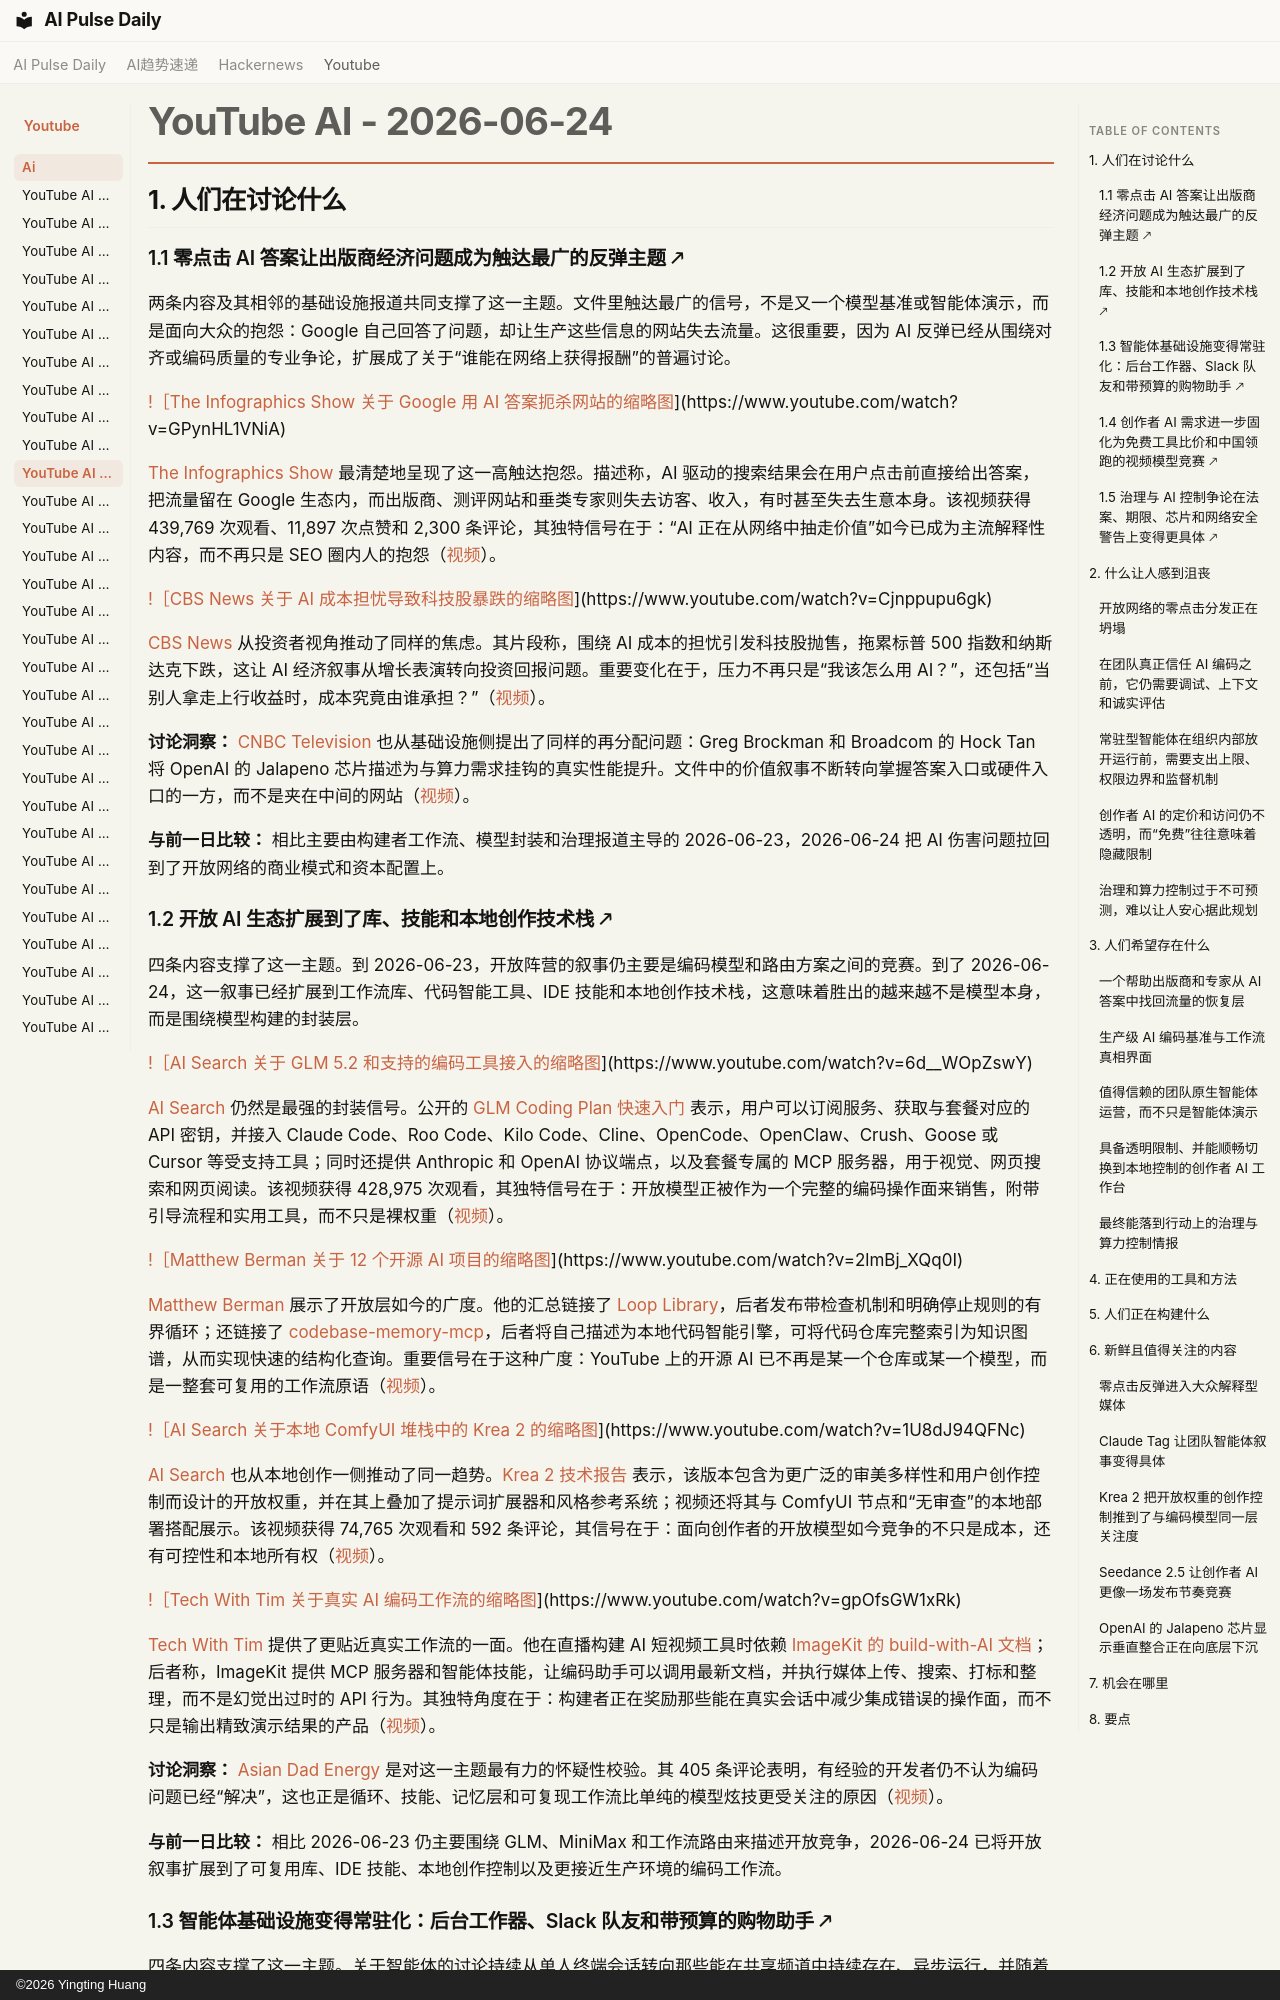

repository: vibewatch/vibewatch.github.io · page: youtube/ai/2026-06-24.zh/index.html · generator: mkdocs · copyright: ©2026 Yingting Huang

# YouTube AI - 2026-06-24

## 1. 人们在讨论什么

### 1.1 零点击 AI 答案让出版商经济问题成为触达最广的反弹主题 🡕

两条内容及其相邻的基础设施报道共同支撑了这一主题。文件里触达最广的信号，不是又一个模型基准或智能体演示，而是面向大众的抱怨：Google 自己回答了问题，却让生产这些信息的网站失去流量。这很重要，因为 AI 反弹已经从围绕对齐或编码质量的专业争论，扩展成了关于“谁能在网络上获得报酬”的普遍讨论。

[!［The Infographics Show 关于 Google 用 AI 答案扼杀网站的缩略图](https://i.ytimg.com/vi/GPynHL1VNiA/maxresdefault.jpg)](https://www.youtube.com/watch?v=GPynHL1VNiA)

[The Infographics Show](https://www.youtube.com/channel/UCfdNM3NAhaBOXCafH7krzrA) 最清楚地呈现了这一高触达抱怨。描述称，AI 驱动的搜索结果会在用户点击前直接给出答案，把流量留在 Google 生态内，而出版商、测评网站和垂类专家则失去访客、收入，有时甚至失去生意本身。该视频获得 439,769 次观看、11,897 次点赞和 2,300 条评论，其独特信号在于：“AI 正在从网络中抽走价值”如今已成为主流解释性内容，而不再只是 SEO 圈内人的抱怨（[视频](https://www.youtube.com/watch?v=GPynHL1VNiA)）。

[!［CBS News 关于 AI 成本担忧导致科技股暴跌的缩略图](https://i.ytimg.com/vi/Cjnppupu6gk/maxresdefault.jpg)](https://www.youtube.com/watch?v=Cjnppupu6gk)

[CBS News](https://www.youtube.com/channel/UC8p1vwvWtl6T73JiExfWs1g) 从投资者视角推动了同样的焦虑。其片段称，围绕 AI 成本的担忧引发科技股抛售，拖累标普 500 指数和纳斯达克下跌，这让 AI 经济叙事从增长表演转向投资回报问题。重要变化在于，压力不再只是“我该怎么用 AI？”，还包括“当别人拿走上行收益时，成本究竟由谁承担？”（[视频](https://www.youtube.com/watch?v=Cjnppupu6gk)）。

**讨论洞察：** [CNBC Television](https://www.youtube.com/channel/UCrp_UI8XtuYfpiqluWLD7Lw) 也从基础设施侧提出了同样的再分配问题：Greg Brockman 和 Broadcom 的 Hock Tan 将 OpenAI 的 Jalapeno 芯片描述为与算力需求挂钩的真实性能提升。文件中的价值叙事不断转向掌握答案入口或硬件入口的一方，而不是夹在中间的网站（[视频](https://www.youtube.com/watch?v=-ORtSHo6wP4)）。

**与前一日比较：** 相比主要由构建者工作流、模型封装和治理报道主导的 2026-06-23，2026-06-24 把 AI 伤害问题拉回到了开放网络的商业模式和资本配置上。

### 1.2 开放 AI 生态扩展到了库、技能和本地创作技术栈 🡕

四条内容支撑了这一主题。到 2026-06-23，开放阵营的叙事仍主要是编码模型和路由方案之间的竞赛。到了 2026-06-24，这一叙事已经扩展到工作流库、代码智能工具、IDE 技能和本地创作技术栈，这意味着胜出的越来越不是模型本身，而是围绕模型构建的封装层。

[!［AI Search 关于 GLM 5.2 和支持的编码工具接入的缩略图](https://i.ytimg.com/vi/6d__WOpZswY/maxresdefault.jpg)](https://www.youtube.com/watch?v=6d__WOpZswY)

[AI Search](https://www.youtube.com/channel/UCIgnGlGkVRhd4qNFcEwLL4A) 仍然是最强的封装信号。公开的 [GLM Coding Plan 快速入门](https://docs.z.ai/devpack/quick-start) 表示，用户可以订阅服务、获取与套餐对应的 API 密钥，并接入 Claude Code、Roo Code、Kilo Code、Cline、OpenCode、OpenClaw、Crush、Goose 或 Cursor 等受支持工具；同时还提供 Anthropic 和 OpenAI 协议端点，以及套餐专属的 MCP 服务器，用于视觉、网页搜索和网页阅读。该视频获得 428,975 次观看，其独特信号在于：开放模型正被作为一个完整的编码操作面来销售，附带引导流程和实用工具，而不只是裸权重（[视频](https://www.youtube.com/watch?v=6d__WOpZswY)）。

[!［Matthew Berman 关于 12 个开源 AI 项目的缩略图](https://i.ytimg.com/vi/2lmBj_XQq0I/maxresdefault.jpg)](https://www.youtube.com/watch?v=2lmBj_XQq0I)

[Matthew Berman](https://www.youtube.com/channel/UCawZsQWqfGSbCI5yjkdVkTA) 展示了开放层如今的广度。他的汇总链接了 [Loop Library](https://signals.forwardfuture.com/loop-library/)，后者发布带检查机制和明确停止规则的有界循环；还链接了 [codebase-memory-mcp](https://github.com/DeusData/codebase-memory-mcp)，后者将自己描述为本地代码智能引擎，可将代码仓库完整索引为知识图谱，从而实现快速的结构化查询。重要信号在于这种广度：YouTube 上的开源 AI 已不再是某一个仓库或某一个模型，而是一整套可复用的工作流原语（[视频](https://www.youtube.com/watch?v=2lmBj_XQq0I)）。

[!［AI Search 关于本地 ComfyUI 堆栈中的 Krea 2 的缩略图](https://i.ytimg.com/vi/1U8dJ94QFNc/maxresdefault.jpg)](https://www.youtube.com/watch?v=1U8dJ94QFNc)

[AI Search](https://www.youtube.com/channel/UCIgnGlGkVRhd4qNFcEwLL4A) 也从本地创作一侧推动了同一趋势。[Krea 2 技术报告](https://www.krea.ai/blog/krea-2-technical-report) 表示，该版本包含为更广泛的审美多样性和用户创作控制而设计的开放权重，并在其上叠加了提示词扩展器和风格参考系统；视频还将其与 ComfyUI 节点和“无审查”的本地部署搭配展示。该视频获得 74,765 次观看和 592 条评论，其信号在于：面向创作者的开放模型如今竞争的不只是成本，还有可控性和本地所有权（[视频](https://www.youtube.com/watch?v=1U8dJ94QFNc)）。

[!［Tech With Tim 关于真实 AI 编码工作流的缩略图](https://i.ytimg.com/vi/gpOfsGW1xRk/maxresdefault.jpg)](https://www.youtube.com/watch?v=gpOfsGW1xRk)

[Tech With Tim](https://www.youtube.com/channel/UC4JX40jDee_tINbkjycV4Sg) 提供了更贴近真实工作流的一面。他在直播构建 AI 短视频工具时依赖 [ImageKit 的 build-with-AI 文档](https://imagekit.io/docs/build-with-ai)；后者称，ImageKit 提供 MCP 服务器和智能体技能，让编码助手可以调用最新文档，并执行媒体上传、搜索、打标和整理，而不是幻觉出过时的 API 行为。其独特角度在于：构建者正在奖励那些能在真实会话中减少集成错误的操作面，而不只是输出精致演示结果的产品（[视频](https://www.youtube.com/watch?v=gpOfsGW1xRk)）。

**讨论洞察：** [Asian Dad Energy](https://www.youtube.com/channel/UC_iEmYXdZJvjxdUMehwSXqw) 是对这一主题最有力的怀疑性校验。其 405 条评论表明，有经验的开发者仍不认为编码问题已经“解决”，这也正是循环、技能、记忆层和可复现工作流比单纯的模型炫技更受关注的原因（[视频](https://www.youtube.com/watch?v=grKvoLLG6bk)）。

**与前一日比较：** 相比 2026-06-23 仍主要围绕 GLM、MiniMax 和工作流路由来描述开放竞争，2026-06-24 已将开放叙事扩展到了可复用库、IDE 技能、本地创作控制以及更接近生产环境的编码工作流。
